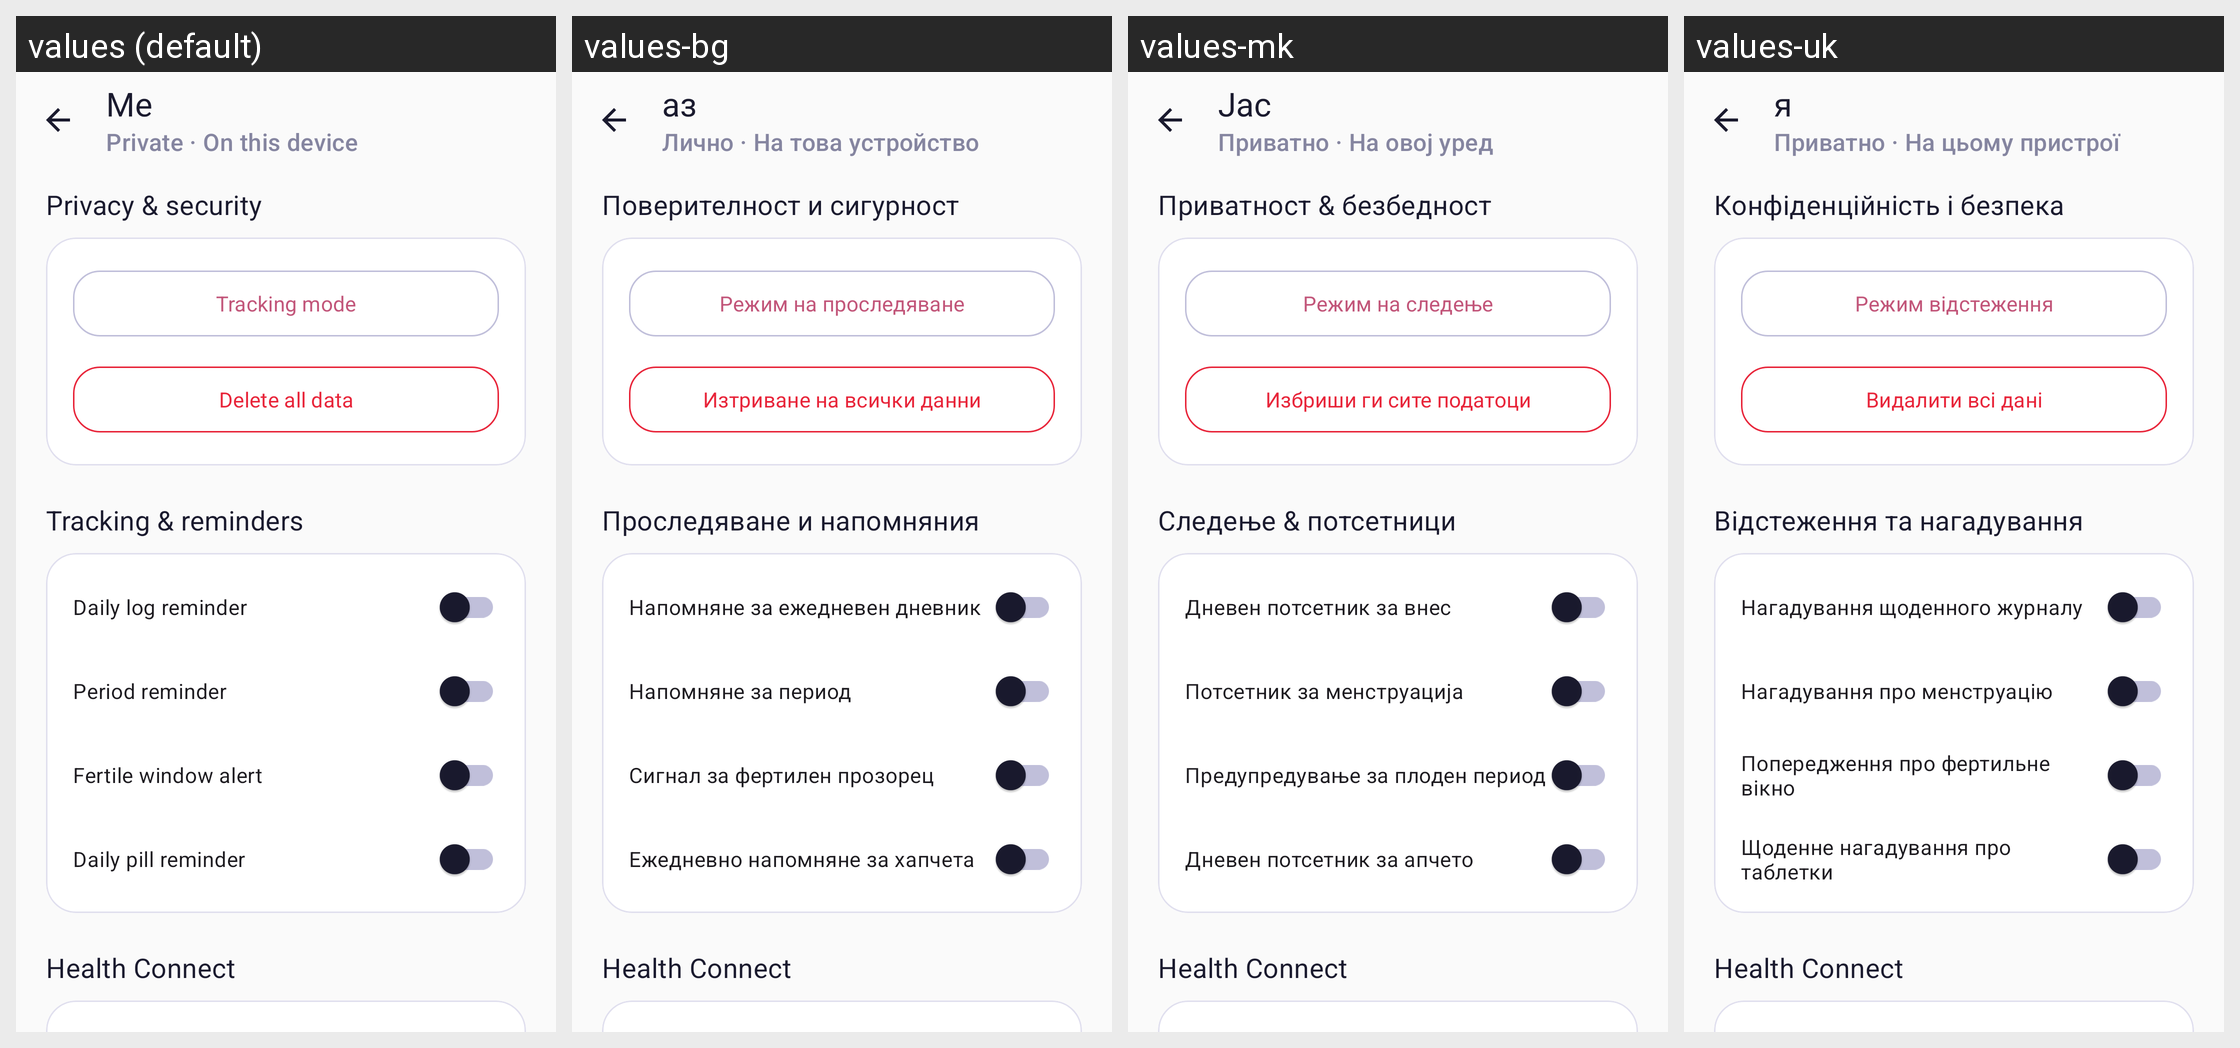

Locale-by-locale string values for the Android screen shown in this grid:
Android screen res/layout/activity_settings.xml rendered under 4 locales, left to right: values (default), values-bg, values-mk, values-uk. Device: Nexus 5 (rendered at 1080×1920; each locale shown at half size, 540×960, under a caption strip naming it); theme Theme.Luna.
Other locales in the repository, not shown: values-am, values-ar, values-bn, values-ca, values-cs, values-da, values-de, values-el, values-es, values-es-rMX, values-et, values-fa, values-fi, values-fr, values-fr-rCA, values-hi, values-hr, values-hu, values-id, values-in, values-it, values-iw, values-ja, values-ko, values-lt, values-lv, values-ms, values-nb, values-nl, values-pl, values-pt-rBR, values-pt-rPT, values-ro, values-ru, values-sk, values-sl, values-sq, values-sr, values-sv, values-th, values-tr, values-ur, values-vi, values-zh-rCN, values-zh-rTW.
Strings drawn on this screen, with the default value and each locale's value (text and hints the layout hard-codes, and strings that could not be matched under every locale, appear in the picture but are not listed):

toolbar_private_subtitle
  values: Private · On this device
  values-bg: Лично · На това устройство
  values-mk: Приватно · На овој уред
  values-uk: Приватно · На цьому пристрої

tab_settings
  values: Me
  values-bg: аз
  values-mk: Јас
  values-uk: я

settings_section_privacy
  values: Privacy & security
  values-bg: Поверителност и сигурност
  values-mk: Приватност & безбедност
  values-uk: Конфіденційність і безпека

settings_tracking_mode
  values: Tracking mode
  values-bg: Режим на проследяване
  values-mk: Режим на следење
  values-uk: Режим відстеження

settings_delete_all_label
  values: Delete all data
  values-bg: Изтриване на всички данни
  values-mk: Избриши ги сите податоци
  values-uk: Видалити всі дані

settings_section_tracking
  values: Tracking & reminders
  values-bg: Проследяване и напомняния
  values-mk: Следење & потсетници
  values-uk: Відстеження та нагадування

notif_daily_log_label
  values: Daily log reminder
  values-bg: Напомняне за ежедневен дневник
  values-mk: Дневен потсетник за внес
  values-uk: Нагадування щоденного журналу

notif_period_reminder_label
  values: Period reminder
  values-bg: Напомняне за период
  values-mk: Потсетник за менструација
  values-uk: Нагадування про менструацію

notif_fertile_window_label
  values: Fertile window alert
  values-bg: Сигнал за фертилен прозорец
  values-mk: Предупредување за плоден период
  values-uk: Попередження про фертильне вікно

settings_pill_reminder
  values: Daily pill reminder
  values-bg: Ежедневно напомняне за хапчета
  values-mk: Дневен потсетник за апчето
  values-uk: Щоденне нагадування про таблетки

settings_section_health
  values: Health Connect
  values-bg: Health Connect
  values-mk: Health Connect
  values-uk: Health Connect
